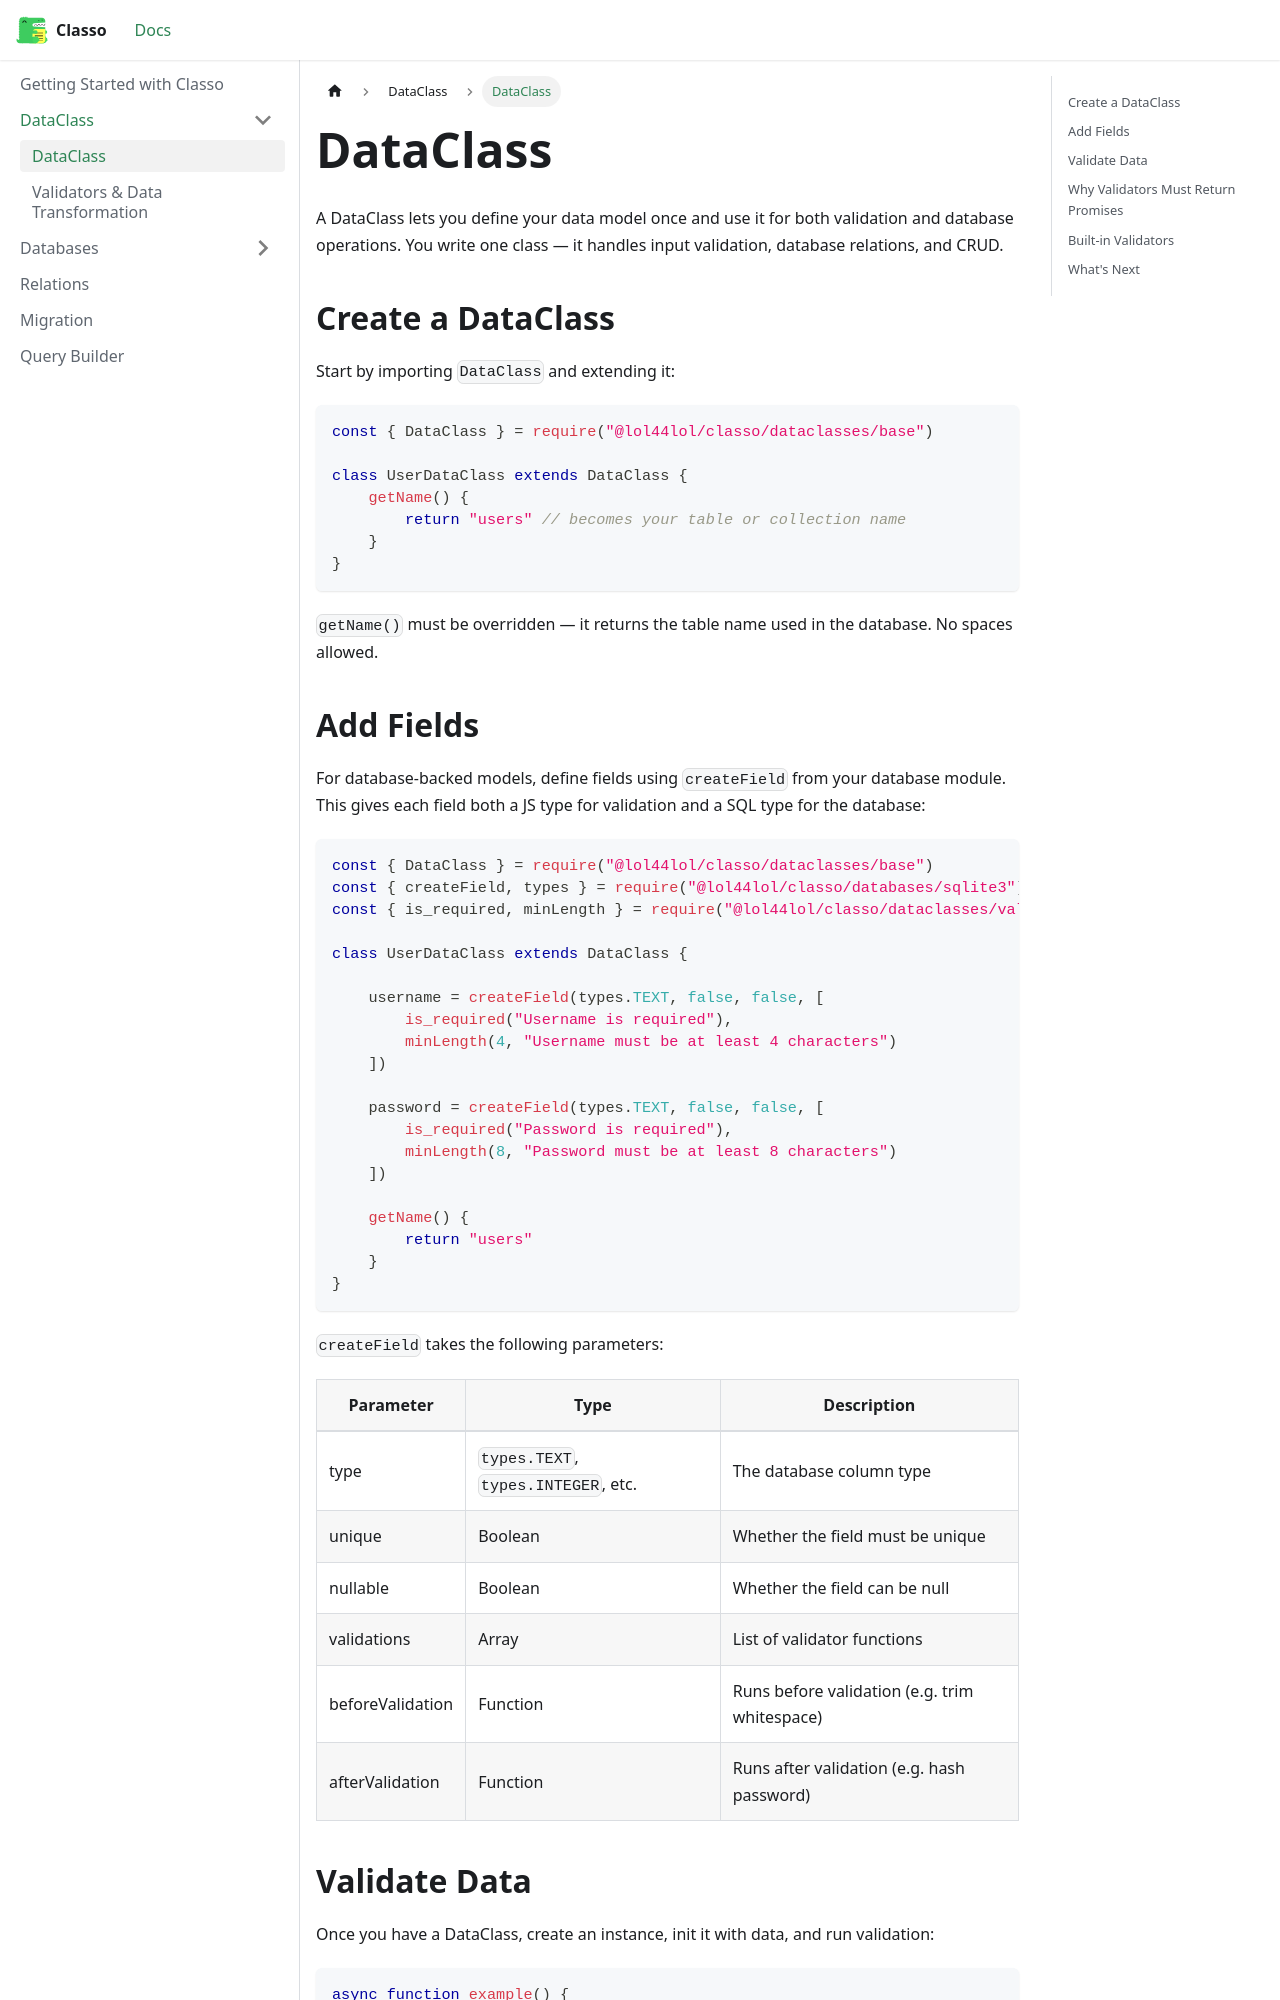

repository: lol44lol/classo-docs · page: docs/dataclass/intro.html · generator: docusaurus

# DataClass

A DataClass lets you define your data model once and use it for both validation and database operations. You write one class — it handles input validation, database relations, and CRUD.

## Create a DataClass

Start by importing `DataClass` and extending it:

```javascript
const { DataClass } = require("classo/dataclasses/base")

class UserDataClass extends DataClass {
    getName() {
        return "users" // becomes your table or collection name
    }
}
```

`getName()` must be overridden — it returns the table name used in the database. No spaces allowed.
